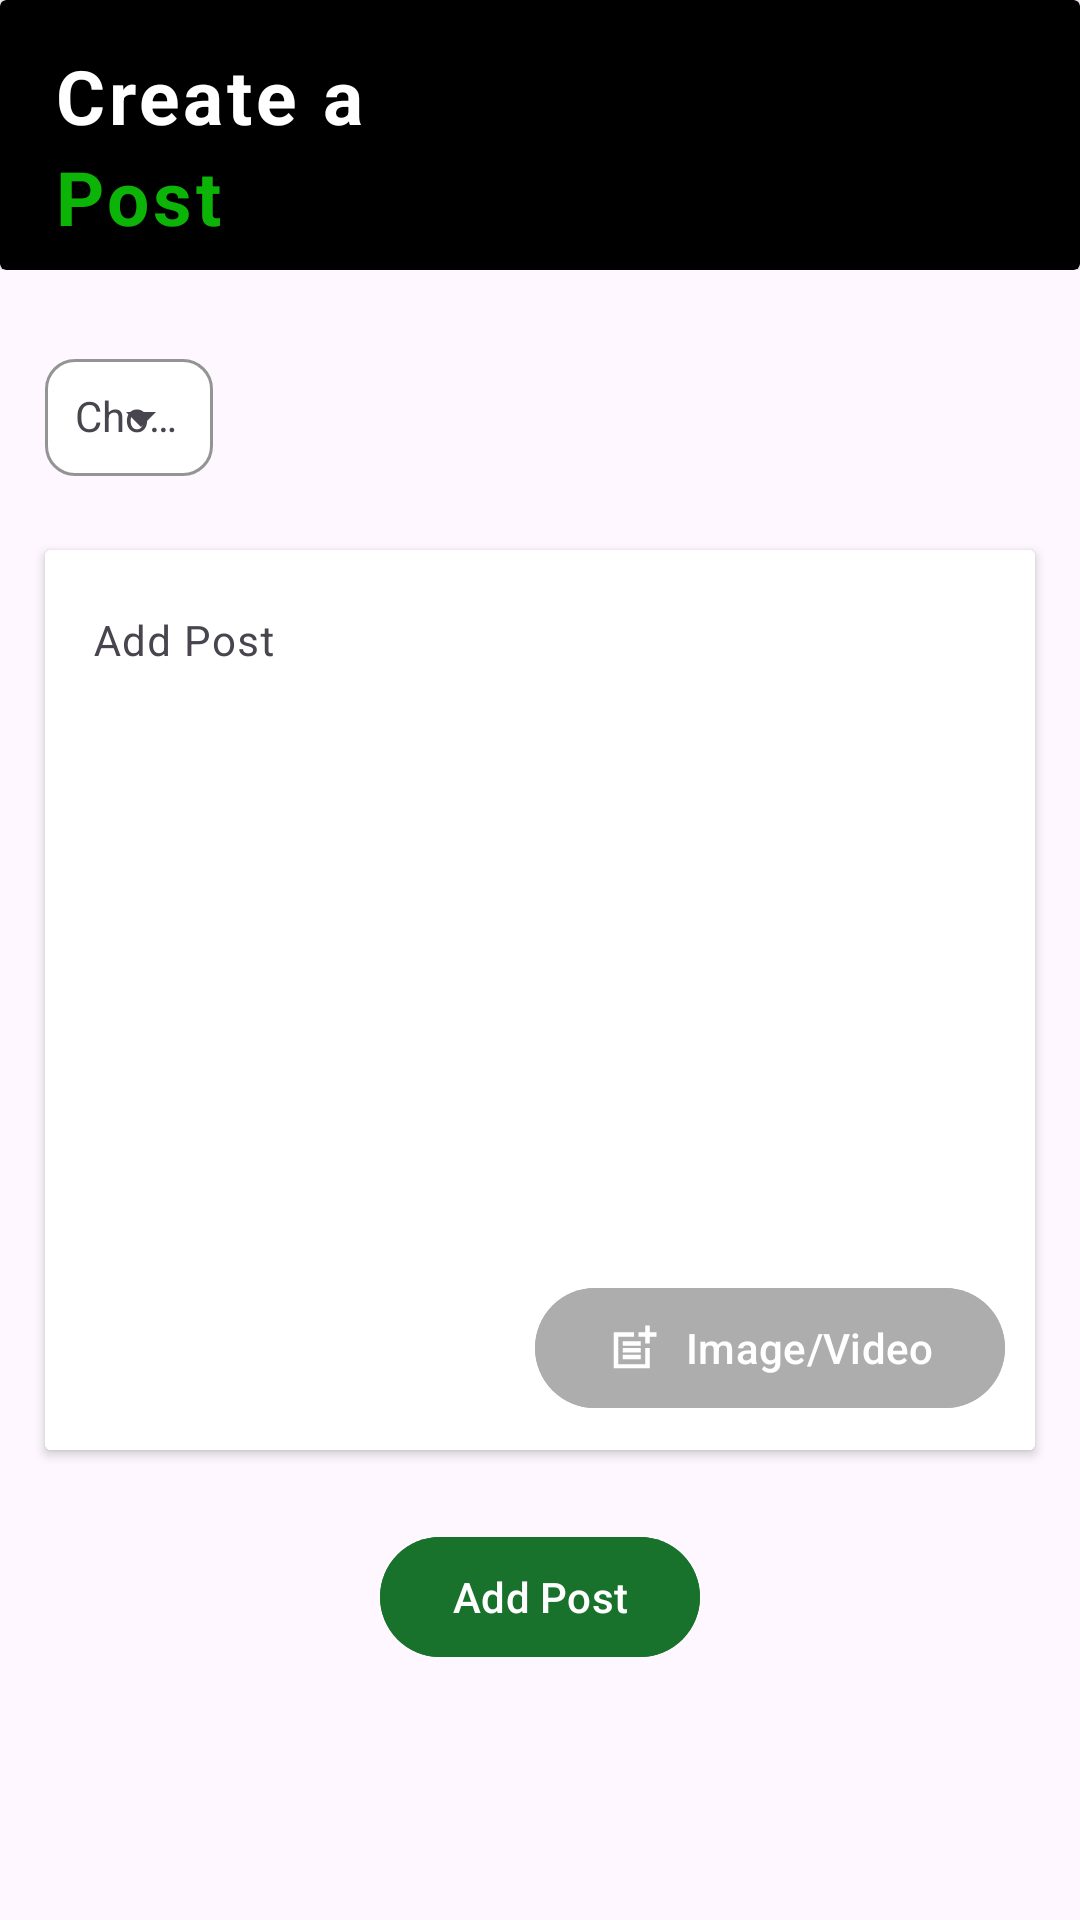

Android layout source for this screen:
<!-- AndroidManifest.xml: application theme Theme.GraminShikshaSahyog -->
<!-- res/layout/fragment_add_post.xml -->
<?xml version="1.0" encoding="utf-8"?>
<androidx.constraintlayout.widget.ConstraintLayout xmlns:android="http://schemas.android.com/apk/res/android"
    xmlns:tools="http://schemas.android.com/tools"
    android:layout_width="match_parent"
    android:layout_height="match_parent"
    xmlns:app="http://schemas.android.com/apk/res-auto"
    tools:context=".ui.fragments.AddPostFragment">

    <FrameLayout
        android:id="@+id/frameLayout"
        android:layout_width="match_parent"
        android:layout_height="wrap_content"
        app:layout_constraintEnd_toEndOf="parent"
        app:layout_constraintStart_toStartOf="parent"
        app:layout_constraintTop_toTopOf="parent">

        <androidx.cardview.widget.CardView
            android:layout_width="match_parent"
            android:layout_height="90dp"
            app:cardBackgroundColor="@color/black">

            <androidx.appcompat.widget.LinearLayoutCompat
                android:layout_width="match_parent"
                android:layout_height="match_parent"
                android:orientation="horizontal">

                <androidx.appcompat.widget.LinearLayoutCompat
                    android:layout_width="wrap_content"
                    android:layout_height="wrap_content"
                    android:layout_marginLeft="18dp"
                    android:layout_marginTop="15dp"
                    android:layout_weight="1"
                    android:orientation="vertical">

                    <TextView
                        android:layout_width="wrap_content"
                        android:layout_height="wrap_content"
                        android:letterSpacing="0.05"
                        android:text="Create a"
                        android:textColor="@color/white"
                        android:textSize="25dp"

                        android:textStyle="bold"

                        />

                    <TextView
                        android:layout_width="wrap_content"
                        android:layout_height="wrap_content"
                        android:letterSpacing="0.05"
                        android:text="Post"
                        android:textColor="@color/green"
                        android:textSize="25dp"

                        android:textStyle="bold"

                        />

                </androidx.appcompat.widget.LinearLayoutCompat>

            </androidx.appcompat.widget.LinearLayoutCompat>

        </androidx.cardview.widget.CardView>


    </FrameLayout>

    <com.google.android.material.textfield.TextInputLayout
        android:id="@+id/chooseCommunityLayout"
        style="@style/ThemeOverlay.Material3.TextInputEditText.OutlinedBox"
        android:layout_width="wrap_content"
        android:layout_height="wrap_content"
        app:boxBackgroundColor="@color/white"
        android:layout_marginStart="15dp"
        android:layout_marginTop="20dp"
        app:boxCornerRadiusBottomEnd="10dp"
        app:boxCornerRadiusBottomStart="10dp"
        app:boxCornerRadiusTopEnd="10dp"
        app:boxCornerRadiusTopStart="10dp"
        app:boxStrokeColor="@color/green"
        app:endIconMode="dropdown_menu"
        app:layout_constraintStart_toStartOf="parent"
        app:layout_constraintTop_toBottomOf="@+id/frameLayout">

        <AutoCompleteTextView
            android:id="@+id/etChooseCommunity"
            android:layout_width="wrap_content"
            android:layout_height="wrap_content"
            android:hint="@string/choose_community"
            android:inputType="none"
            android:padding="10dp"
            android:textColor="@color/black"
            android:textSize="14sp"
            app:simpleItems="@array/english_tutorials" />
    </com.google.android.material.textfield.TextInputLayout>

    <androidx.cardview.widget.CardView
        android:layout_width="match_parent"
        android:layout_height="0dp"
        android:background="@color/white"
        app:layout_constraintTop_toBottomOf="@+id/chooseCommunityLayout"
        app:layout_constraintStart_toStartOf="parent"
        android:layout_marginTop="20dp"
        android:layout_marginStart="15dp"
        android:layout_marginEnd="15dp"

        app:layout_constraintEnd_toEndOf="parent"
        android:id="@+id/cardViewPost">

        <androidx.constraintlayout.widget.ConstraintLayout
            android:id="@+id/postLayout"
            android:layout_width="match_parent"
            android:background="@color/white"
            android:layout_height="300dp">

            <com.google.android.material.textfield.TextInputLayout
                android:layout_width="match_parent"
                android:layout_height="match_parent"
                android:background="@color/white"
                app:hintTextColor="@color/green"
                app:layout_constraintStart_toStartOf="parent"
                app:boxStrokeColor="@color/green"
                app:boxCornerRadiusBottomEnd="20dp"
                app:boxCornerRadiusBottomStart="20dp"
                app:boxCornerRadiusTopEnd="20dp"
                app:boxCornerRadiusTopStart="20dp">


                <com.google.android.material.textfield.TextInputEditText

                    android:layout_width="match_parent"
                    android:layout_height="match_parent"
                    android:id="@+id/etMentorPost"
                    android:background="@color/white"
                    android:hint="@string/add_post"
                    android:inputType="textMultiLine"
                    android:textColor="@color/black"
                    android:textSize="14sp"
                    android:gravity="top"/>


            </com.google.android.material.textfield.TextInputLayout>

            <com.google.android.material.button.MaterialButton
                android:layout_width="wrap_content"
                android:layout_height="wrap_content"
                app:icon="@drawable/add_post"
                android:layout_marginBottom="10dp"
                android:layout_marginEnd="10dp"
                android:backgroundTint="@color/gray"
                app:iconGravity="start"
                android:text="Image/Video"
                app:iconTint="@color/white"
                android:textColor="@color/white"
                app:layout_constraintBottom_toBottomOf="parent"
                app:layout_constraintEnd_toEndOf="parent" />





        </androidx.constraintlayout.widget.ConstraintLayout>


    </androidx.cardview.widget.CardView>

    <com.google.android.material.button.MaterialButton
        android:id="@+id/btnPost"
        android:layout_width="wrap_content"
        android:layout_height="wrap_content"
        android:backgroundTint="@color/dark_green"
        android:text="@string/add_post"
        android:textColor="@color/white"
        android:layout_marginTop="25dp"
        app:layout_constraintEnd_toEndOf="parent"
        app:layout_constraintStart_toStartOf="parent"
        app:layout_constraintTop_toBottomOf="@+id/cardViewPost" />

</androidx.constraintlayout.widget.ConstraintLayout>
<!-- resources referenced by this layout -->
<resources>
  <string-array name="english_tutorials">
      <item>English Tutorials</item>
      </string-array>
  <color name="black">#FF000000</color>
  <color name="dark_green">#18722C</color>
  <color name="gray">#AEADAD</color>
  <color name="green">#0CB407</color>
  <color name="white">#FFFFFFFF</color>
  <!-- drawable add_post (drawable) -->
  <vector android:height="20dp" android:viewportHeight="24"
      android:viewportWidth="24" android:width="20dp" xmlns:android="http://schemas.android.com/apk/res/android">
      <path android:fillColor="#000000" android:pathData="M17,19.22H5V7H12V5H3V21H19V12H17V19.22Z"/>
      <path android:fillColor="#000000" android:pathData="M19,2H17V5H14C14.01,5.01 14,7 14,7H17V9.99C17.01,10 19,9.99 19,9.99V7H22V5H19V2ZM7,9H15V11H7V9ZM7,12V14H15V12H12H7ZM7,15H15V17H7V15Z"/>
  </vector>
  <string name="add_post">Add Post</string>
  <string name="choose_community">Choose community</string>
  <style name="Theme.GraminShikshaSahyog" parent="Base.Theme.GraminShikshaSahyog" />
  <style name="Base.Theme.GraminShikshaSahyog" parent="Theme.Material3.DayNight.NoActionBar">
          
          
  
          <item name="android:windowLightStatusBar">true</item>
          <item name="android:statusBarColor">@color/white</item>
      </style>
</resources>
